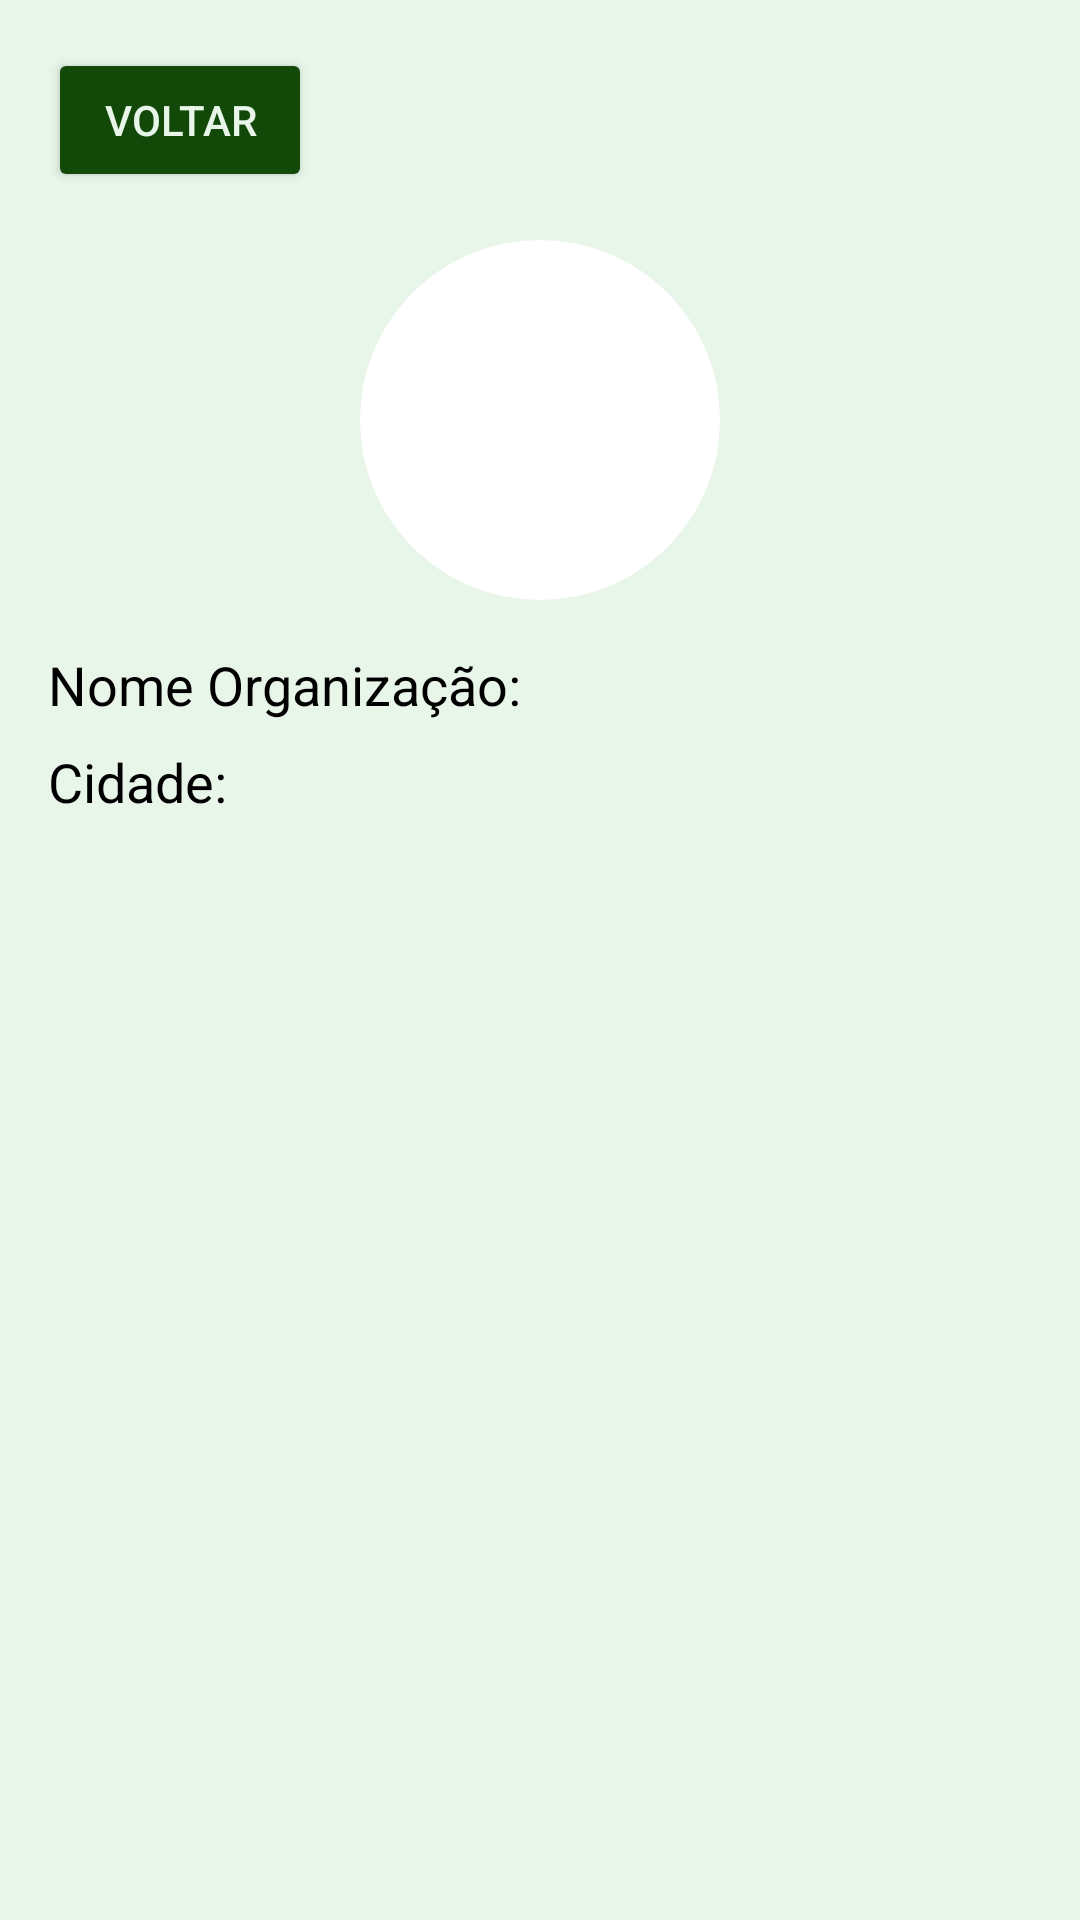

Android layout source for this screen:
<!-- AndroidManifest.xml: application theme Theme.example -->
<!-- res/layout/activity_organization_details.xml -->
<?xml version="1.0" encoding="utf-8"?>
<LinearLayout xmlns:android="http://schemas.android.com/apk/res/android"
    android:layout_width="match_parent"
    android:layout_height="match_parent"
    android:orientation="vertical"
    android:padding="16dp"
    android:background="#E8F5E9">

    <Button
        android:id="@+id/goBackButton"
        android:layout_width="wrap_content"
        android:layout_height="wrap_content"
        android:text="Voltar"
        android:textColor="#E8F5E9"
        android:layout_marginBottom="16dp"
        android:backgroundTint="#134908" />

    <ImageView
        android:id="@+id/organizationImageView"
        android:layout_width="120dp"
        android:layout_height="120dp"
        android:layout_gravity="center_horizontal"
        android:layout_marginBottom="16dp"
        android:scaleType="centerCrop"
        android:background="@drawable/rounded_corners_background" />

    <TextView
        android:id="@+id/fantasyNameTextView"
        android:layout_width="match_parent"
        android:layout_height="wrap_content"
        android:text="Nome Organização:"
        android:textColor="#000000"
        android:textSize="18sp"
        android:layout_marginBottom="8dp"/>

    <TextView
        android:id="@+id/cityTextView"
        android:layout_width="match_parent"
        android:layout_height="wrap_content"
        android:text="Cidade:"
        android:textColor="#000000"
        android:textSize="18sp"
        android:layout_marginBottom="8dp"/>


</LinearLayout>
<!-- resources referenced by this layout -->
<resources>
  <!-- drawable rounded_corners_background (drawable) -->
  <?xml version="1.0" encoding="utf-8"?>
  <shape xmlns:android="http://schemas.android.com/apk/res/android"
      android:shape="rectangle">
      <corners android:radius="60dp" />
      <solid android:color="#FFFFFF"/>
  </shape>
  <style name="Theme.example" parent="android:Theme.Material.Light.NoActionBar" />
</resources>
